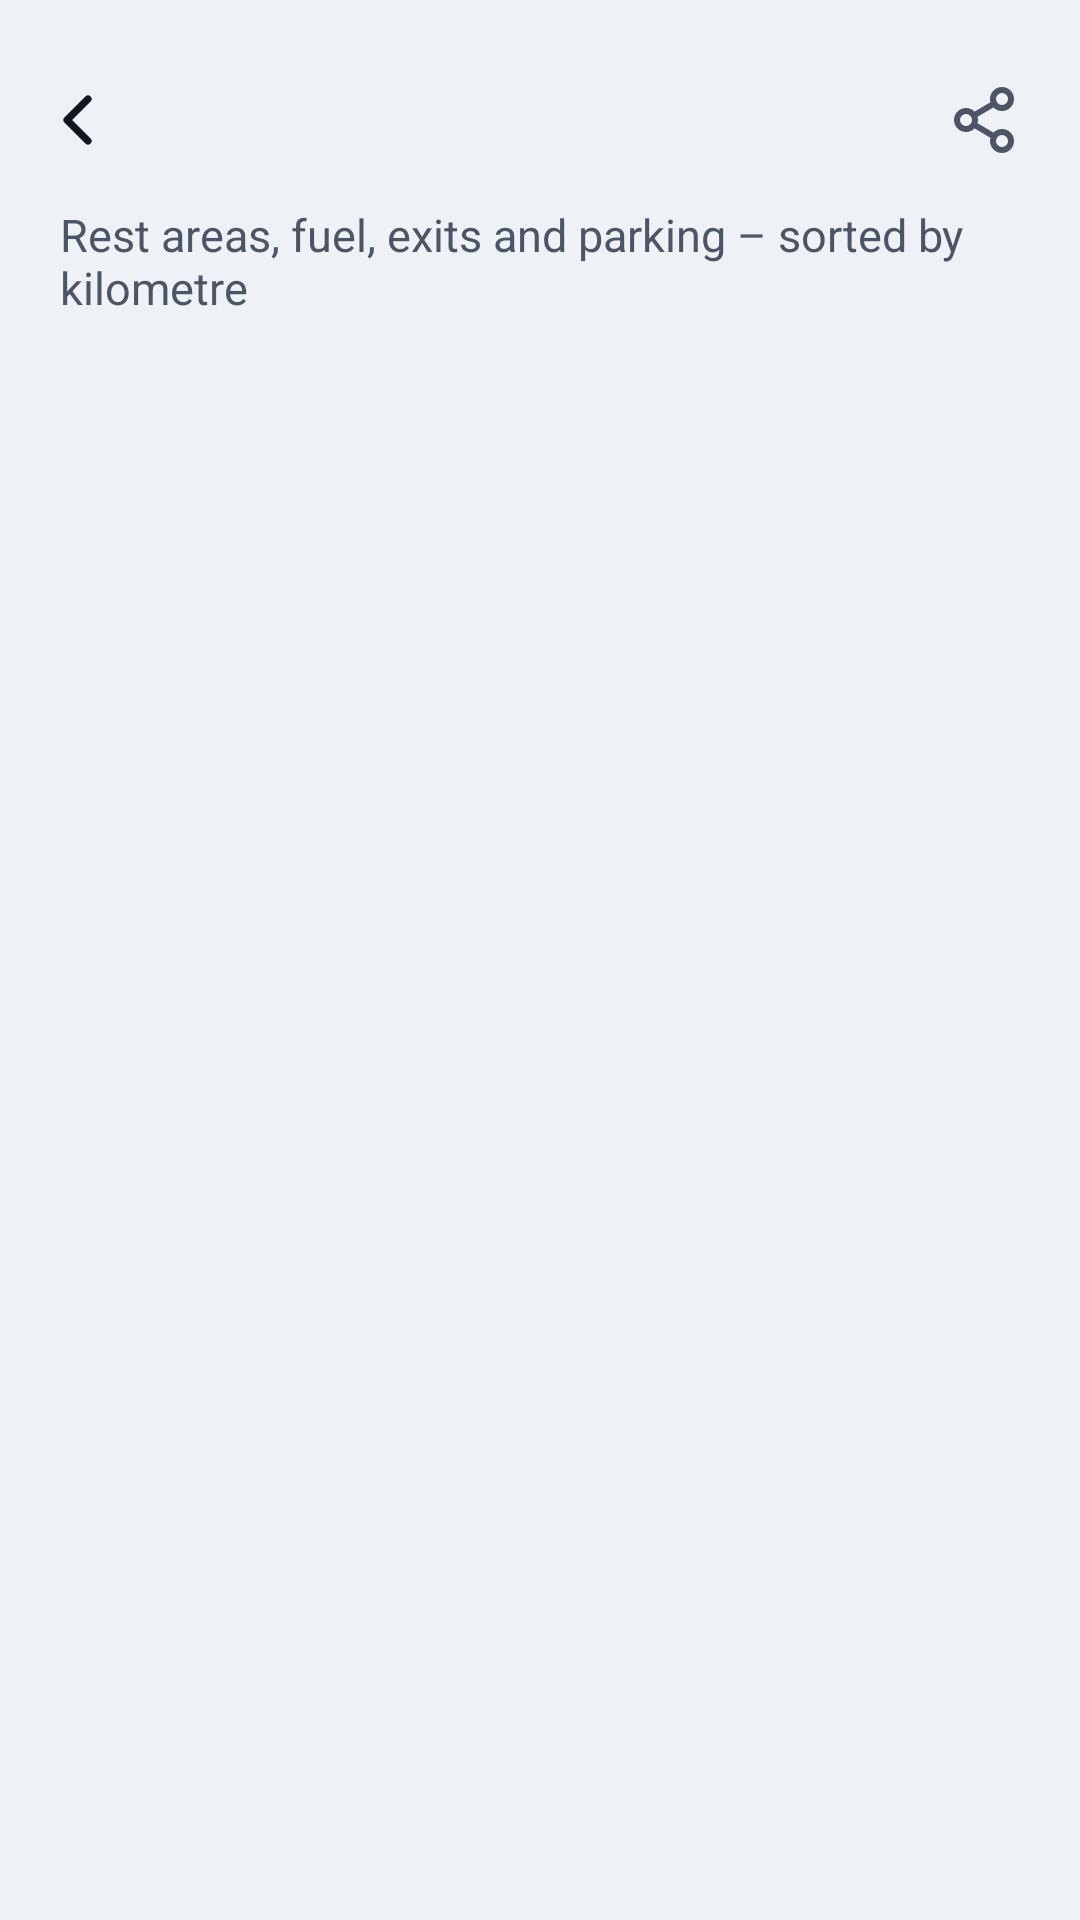

Here is an Android app screen rendered from its layout file. Give the layout XML and the strings, colors and styles it references.
<!-- AndroidManifest.xml: application theme Theme.BeneluxRoadInfo -->
<!-- res/layout/activity_zemlja.xml -->
<?xml version="1.0" encoding="utf-8"?>
<LinearLayout xmlns:android="http://schemas.android.com/apk/res/android"
    xmlns:app="http://schemas.android.com/apk/res-auto"
    xmlns:tools="http://schemas.android.com/tools"
    android:id="@+id/main"
    android:layout_width="match_parent"
    android:layout_height="match_parent"
    android:background="@color/pozadina"
    android:orientation="vertical"
    tools:context=".ZemljaActivity">

    
    <LinearLayout
        android:layout_width="match_parent"
        android:layout_height="wrap_content"
        android:gravity="center_vertical"
        android:orientation="horizontal"
        android:paddingStart="12dp"
        android:paddingTop="16dp"
        android:paddingEnd="8dp">

        <ImageButton
            android:id="@+id/nazad"
            android:layout_width="44dp"
            android:layout_height="44dp"
            android:layout_marginStart="-8dp"
            android:background="?attr/selectableItemBackgroundBorderless"
            android:contentDescription="@string/nazad"
            android:src="@drawable/ic_nazad"
            app:tint="@color/tekst" />

        <ImageView
            android:id="@+id/zastava"
            android:layout_width="36dp"
            android:layout_height="25dp"
            android:layout_marginStart="4dp"
            android:importantForAccessibility="no"
            android:scaleType="fitXY"
            tools:src="@drawable/zastava_nl" />

        <TextView
            android:id="@+id/imeZemlje"
            android:layout_width="0dp"
            android:layout_height="wrap_content"
            android:layout_marginStart="10dp"
            android:layout_weight="1"
            android:ellipsize="end"
            android:fontFamily="sans-serif-condensed"
            android:maxLines="1"
            android:textColor="@color/tekst"
            android:textSize="28sp"
            android:textStyle="bold"
            tools:text="Nederland" />

        <ImageButton
            android:id="@+id/dugmePodeli"
            android:layout_width="48dp"
            android:layout_height="48dp"
            android:background="?attr/selectableItemBackgroundBorderless"
            android:contentDescription="@string/podeli"
            android:src="@drawable/ic_podeli"
            app:tint="@color/tekst_sekundarni" />

        <ImageButton
            android:id="@+id/dugmePrivatnosti"
            android:layout_width="48dp"
            android:layout_height="48dp"
            android:background="?attr/selectableItemBackgroundBorderless"
            android:contentDescription="@string/privatnost"
            android:src="@drawable/ic_privatnost"
            android:visibility="gone"
            app:tint="@color/tekst_sekundarni" />
    </LinearLayout>

    <TextView
        android:layout_width="match_parent"
        android:layout_height="wrap_content"
        android:paddingStart="20dp"
        android:paddingTop="4dp"
        android:paddingEnd="20dp"
        android:paddingBottom="12dp"
        android:text="@string/podnaslov"
        android:textColor="@color/tekst_sekundarni"
        android:textSize="15sp" />

    <androidx.recyclerview.widget.RecyclerView
        android:id="@+id/listaAutoputeva"
        android:layout_width="match_parent"
        android:layout_height="0dp"
        android:layout_weight="1"
        android:clipToPadding="false"
        android:layoutAnimation="@anim/layout_ulaz"
        android:paddingStart="10dp"
        android:paddingEnd="10dp"
        android:paddingBottom="16dp" />

    
    <FrameLayout
        android:id="@+id/reklamaKontejner"
        android:layout_width="match_parent"
        android:layout_height="wrap_content"
        android:minHeight="0dp" />
</LinearLayout>
<!-- resources referenced by this layout -->
<resources>
  <color name="pozadina">#EEF1F6</color>
  <color name="tekst">#12161F</color>
  <color name="tekst_sekundarni">#4B5566</color>
  <!-- drawable ic_nazad (drawable) -->
  <?xml version="1.0" encoding="utf-8"?>
  <vector xmlns:android="http://schemas.android.com/apk/res/android"
      android:width="24dp"
      android:height="24dp"
      android:autoMirrored="true"
      android:viewportWidth="24"
      android:viewportHeight="24">
      <path android:strokeColor="#FFFFFFFF" android:strokeWidth="2.4" android:strokeLineCap="round" android:strokeLineJoin="round"
          android:pathData="M15,5l-7,7 7,7" />
  </vector>
  <!-- drawable ic_podeli (drawable) -->
  <?xml version="1.0" encoding="utf-8"?>
  <vector xmlns:android="http://schemas.android.com/apk/res/android"
      android:width="24dp"
      android:height="24dp"
      android:viewportWidth="24"
      android:viewportHeight="24">
      <path android:strokeColor="#FF000000" android:strokeWidth="2" android:strokeLineCap="round" android:strokeLineJoin="round"
          android:pathData="M18,5m-3,0a3,3 0,1 0,6 0a3,3 0,1 0,-6 0 M6,12m-3,0a3,3 0,1 0,6 0a3,3 0,1 0,-6 0 M18,19m-3,0a3,3 0,1 0,6 0a3,3 0,1 0,-6 0 M8.6,13.5l6.8,4 M15.4,6.5l-6.8,4" />
  </vector>
  <!-- drawable ic_privatnost (drawable) -->
  <?xml version="1.0" encoding="utf-8"?>
  <vector xmlns:android="http://schemas.android.com/apk/res/android"
      android:width="24dp"
      android:height="24dp"
      android:viewportWidth="24"
      android:viewportHeight="24">
      <path android:strokeColor="#FF000000" android:strokeWidth="2" android:strokeLineCap="round" android:strokeLineJoin="round"
          android:pathData="M12,3l8,3v6c0,4.5 -3.4,8.3 -8,9 -4.6,-0.7 -8,-4.5 -8,-9V6z M9,12l2,2 4,-4" />
  </vector>
  <!-- drawable zastava_nl (drawable) -->
  <?xml version="1.0" encoding="utf-8"?>
  <vector xmlns:android="http://schemas.android.com/apk/res/android"
      android:width="60dp" android:height="42dp"
      android:viewportWidth="60" android:viewportHeight="42">
      <clip-path android:pathData="M5,0H55A5,5 0,0 1,60,5V37A5,5 0,0 1,55,42H5A5,5 0,0 1,0,37V5A5,5 0,0 1,5,0Z" />
      <path android:fillColor="#AE1C28" android:pathData="M0,0H60V14H0Z" />
      <path android:fillColor="#FFFFFF" android:pathData="M0,14H60V28H0Z" />
      <path android:fillColor="#21468B" android:pathData="M0,28H60V42H0Z" />
      <path android:strokeColor="#33000000" android:strokeWidth="1" android:pathData="M5,0.5H55A4.5,4.5 0,0 1,59.5,5V37A4.5,4.5 0,0 1,55,41.5H5A4.5,4.5 0,0 1,0.5,37V5A4.5,4.5 0,0 1,5,0.5Z" />
  </vector>
  <string name="nazad">Back</string>
  <string name="podeli">Share the app</string>
  <string name="podnaslov">Rest areas, fuel, exits and parking – sorted by kilometre</string>
  <string name="privatnost">Privacy settings</string>
  <style name="Theme.BeneluxRoadInfo" parent="Base.Theme.BeneluxRoadInfo" />
  <style name="Base.Theme.BeneluxRoadInfo" parent="Theme.Material3.DayNight.NoActionBar">
          <item name="colorPrimary">@color/plava</item>
          <item name="colorOnPrimary">#FFFFFF</item>
          <item name="android:colorBackground">@color/pozadina</item>
          <item name="android:windowBackground">@color/pozadina</item>
          <item name="android:textColorPrimary">@color/tekst</item>
          <item name="android:textColorSecondary">@color/tekst_sekundarni</item>
          <item name="android:windowLightStatusBar">true</item>
          <item name="android:windowLightNavigationBar" tools:targetApi="27">true</item>
      </style>
  <color name="plava">#1B3F73</color>
</resources>
